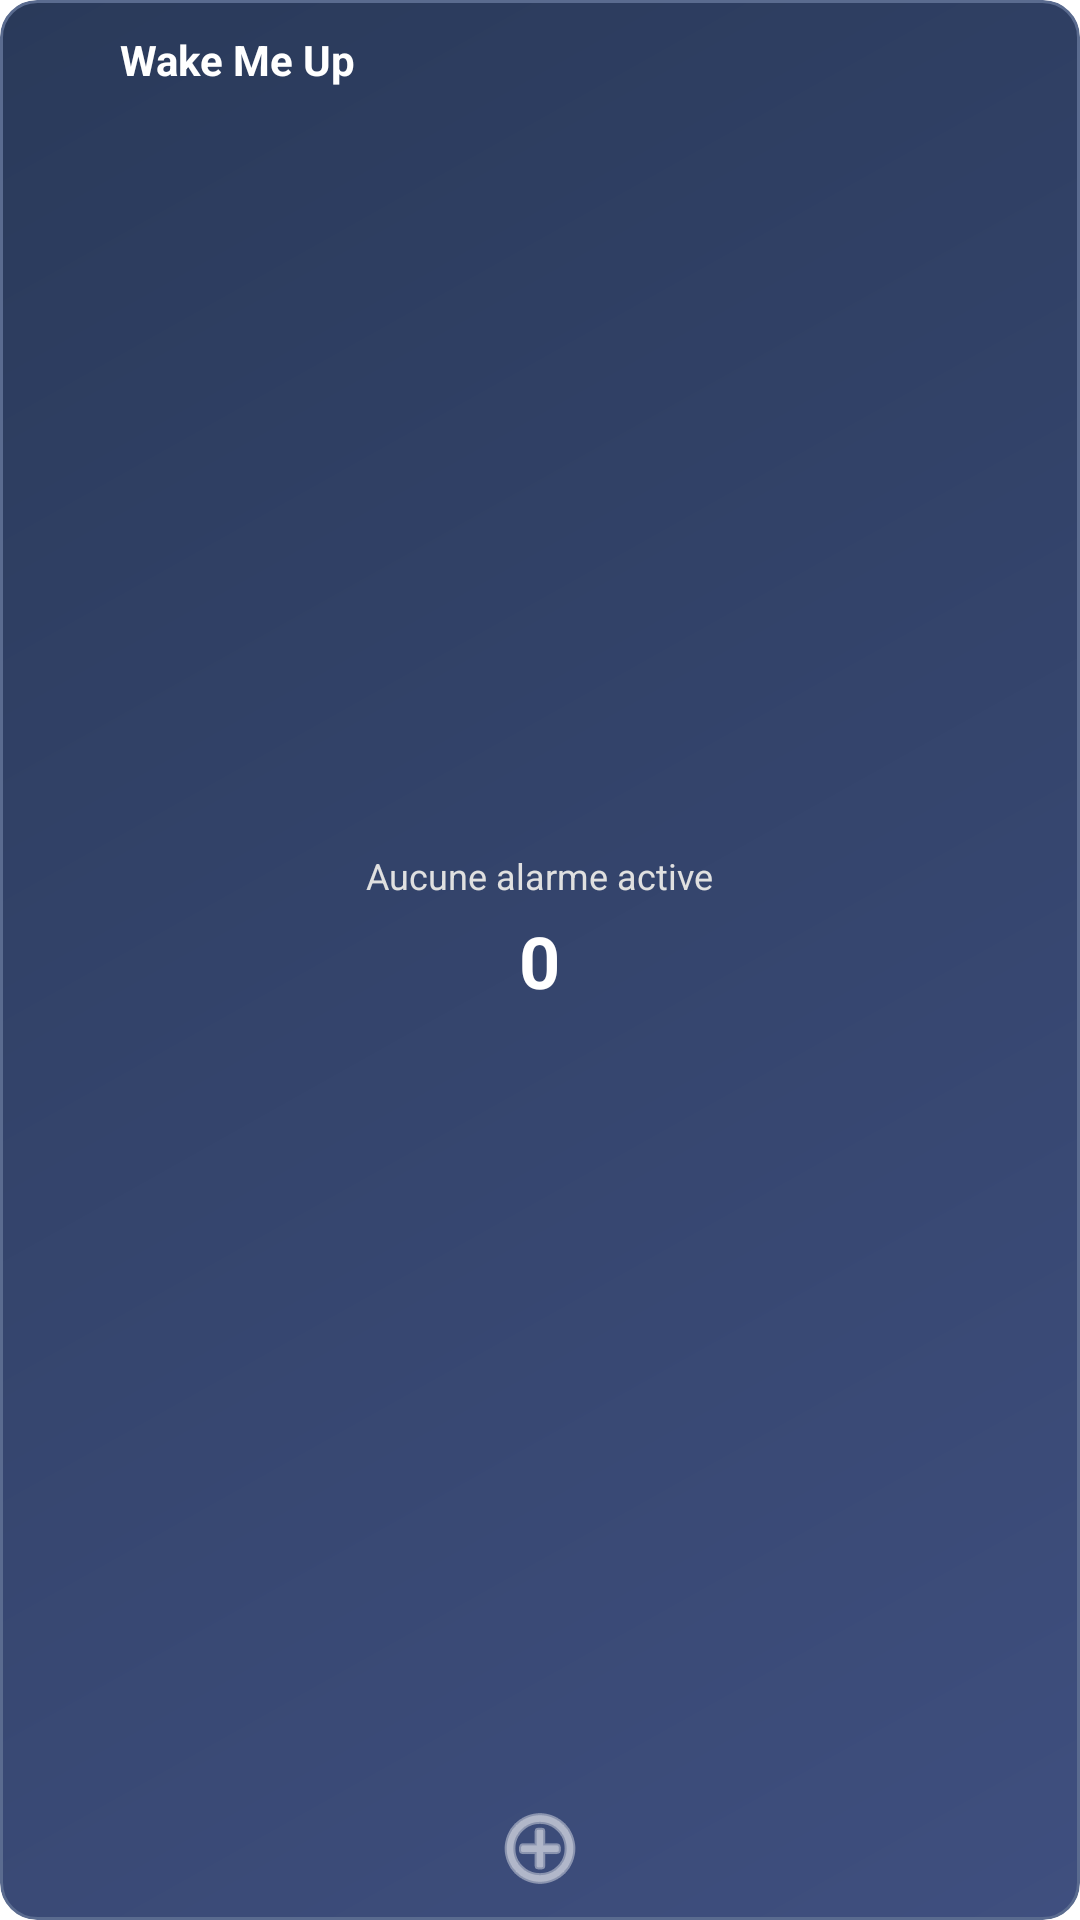

Here is an Android app screen rendered from its layout file. Give the layout XML and the strings, colors and styles it references.
<!-- AndroidManifest.xml: application theme Theme.WakeMeUp -->
<!-- res/layout/wake_me_up_widget.xml -->
<?xml version="1.0" encoding="utf-8"?>
<LinearLayout xmlns:android="http://schemas.android.com/apk/res/android"
    android:layout_width="match_parent"
    android:layout_height="match_parent"
    android:orientation="vertical"
    android:padding="8dp"
    android:background="@drawable/widget_background"
    style="@style/Widget.WakeMeUp.AppWidget.Container">

    
    <LinearLayout
        android:layout_width="match_parent"
        android:layout_height="wrap_content"
        android:orientation="horizontal"
        android:gravity="center_vertical"
        android:layout_marginBottom="4dp">

        <ImageView
            android:layout_width="24dp"
            android:layout_height="24dp"
            android:src="@mipmap/ic_launcher"
            android:layout_marginEnd="8dp" />

        <TextView
            android:layout_width="0dp"
            android:layout_height="wrap_content"
            android:layout_weight="1"
            android:text="@string/app_name"
            android:textSize="14sp"
            android:textStyle="bold"
            android:textColor="#FFFFFF" />
    </LinearLayout>

    
    <LinearLayout
        android:layout_width="match_parent"
        android:layout_height="0dp"
        android:layout_weight="1"
        android:orientation="vertical"
        android:gravity="center">

        <TextView
            android:id="@+id/widget_status_text"
            android:layout_width="wrap_content"
            android:layout_height="wrap_content"
            android:text="@string/widget_no_alarms"
            android:textSize="12sp"
            android:textColor="#E0E0E0"
            android:gravity="center"
            android:layout_marginBottom="4dp" />

        <TextView
            android:id="@+id/widget_alarm_count"
            android:layout_width="wrap_content"
            android:layout_height="wrap_content"
            android:text="0"
            android:textSize="24sp"
            android:textStyle="bold"
            android:textColor="#FFFFFF"
            android:gravity="center" />

        <TextView
            android:id="@+id/widget_next_alarm"
            android:layout_width="wrap_content"
            android:layout_height="wrap_content"
            android:text=""
            android:textSize="10sp"
            android:textColor="#B0B0B0"
            android:gravity="center"
            android:layout_marginTop="2dp"
            android:maxLines="2"
            android:ellipsize="end" />

    </LinearLayout>

    
    <LinearLayout
        android:layout_width="match_parent"
        android:layout_height="wrap_content"
        android:orientation="horizontal"
        android:gravity="center">

        <ImageButton
            android:id="@+id/widget_open_app_button"
            android:layout_width="32dp"
            android:layout_height="32dp"
            android:src="@android:drawable/ic_menu_add"
            android:background="?android:attr/selectableItemBackgroundBorderless"
            android:contentDescription="@string/widget_open_app"
            android:scaleType="fitCenter"
            android:tint="#FFFFFF" />

    </LinearLayout>

</LinearLayout>
<!-- resources referenced by this layout -->
<resources>
  <!-- drawable widget_background (drawable) -->
  <?xml version="1.0" encoding="utf-8"?>
  <shape xmlns:android="http://schemas.android.com/apk/res/android"
      android:shape="rectangle">
  
      <gradient
          android:startColor="#3F4F7F"
          android:endColor="#2A3A5A"
          android:angle="135" />
  
      <corners android:radius="12dp" />
  
      <stroke
          android:width="1dp"
          android:color="#5A6B8F" />
  
  </shape>
  <string name="app_name">Wake Me Up</string>
  <string name="widget_no_alarms">Aucune alarme active</string>
  <string name="widget_open_app">Ouvrir Wake Me Up</string>
  <style name="Widget.WakeMeUp.AppWidget.Container" parent="android:Widget">
          <item name="android:id">@android:id/background</item>
          <item name="android:background">?android:attr/colorBackground</item>
      </style>
  <style name="Theme.WakeMeUp" parent="Theme.MaterialComponents.DayNight.DarkActionBar">
          
          <item name="colorPrimary">@color/purple_500</item>
          <item name="colorPrimaryVariant">@color/purple_700</item>
          <item name="colorOnPrimary">@color/white</item>
          
          <item name="colorSecondary">@color/teal_200</item>
          <item name="colorSecondaryVariant">@color/teal_700</item>
          <item name="colorOnSecondary">@color/black</item>
          
          <item name="android:statusBarColor" tools:targetApi="21">?attr/colorPrimaryVariant</item>
          
          <item name="windowActionBarOverlay">false</item>
          <item name="android:windowContentOverlay">@null</item>
          
      </style>
  <!-- not gathered from this repository: default colours our renderer supplied (Android Studio template values) -->
  <color name="purple_500">#FF6200EE</color>
  <color name="purple_700">#FF3700B3</color>
  <color name="teal_200">#FF03DAC5</color>
  <color name="teal_700">#FF018786</color>
  <color name="black">#FF000000</color>
  <color name="white">#FFFFFFFF</color>
</resources>
